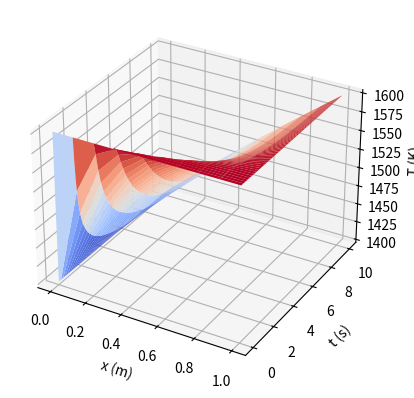
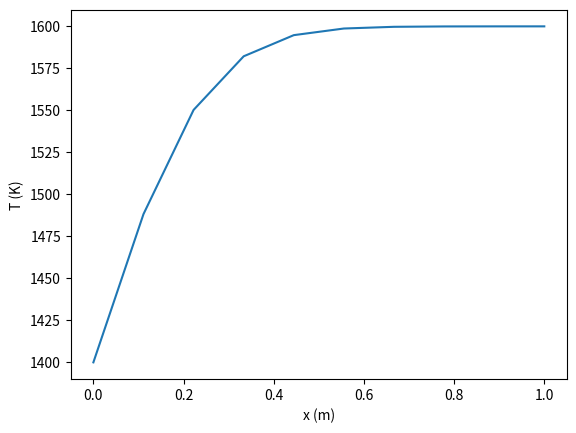
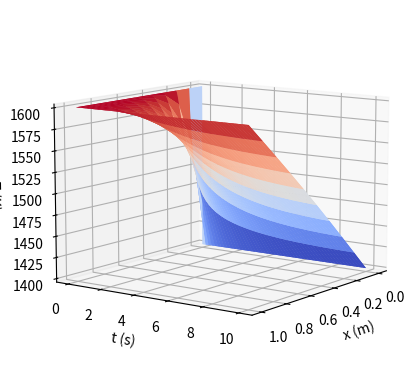

Python code for these plots, in order:
import numpy as np
import matplotlib.pyplot as plt
from matplotlib import animation

# Set the time for which you want to plot the temperature distribution
time = 0.5  # time in seconds

# Stefan problem parameters
L = 1.0  # length of the bar (m)
T = 1600.0  # temperature of the bar (K)
T_m = 1400.0  # melting temperature (K)
k = 0.03  # thermal conductivity (W/mK)
rho = 1600.0  # density (kg/m^3)
c = 800.0  # specific heat capacity (J/kgK)
posx = 0.5
posy = 0.7
# Finite differences parameters
dx = 0.1  # spatial step size (m)
dt = 0.01  # time step size (s)

# Number of time steps
n_steps = 1000

# Initialize the temperature and solid-liquid interface arrays
T_arr = T * np.ones((n_steps, int(L / dx)))
s_arr = np.zeros(n_steps)

# Set the initial solid-liquid interface
s_arr[0] = 0.0

# Solve the Stefan problem using the enthalpy method and the finite differences method
for i in range(1, n_steps):
    # Calculate the enthalpy at the solid-liquid interface
    s = s_arr[i - 1] / dx
    if s >= L:
        s = L - dx
    H = rho * c * (T_arr[i - 1, int(s)] - T_m)

    # Update the temperature at each point in the bar
    T_arr[i, 1:-1] = T_arr[i - 1, 1:-1] + dt * k * (
            T_arr[i - 1, 2:] - 2 * T_arr[i - 1, 1:-1] + T_arr[i - 1, :-2]) / dx ** 2

    # Update the solid-liquid interface position
    s_arr[i] = s_arr[i - 1] + dt * H / (rho * c)

    # Update the temperature at the solid-liquid interface
    s = s_arr[i] / dx
    if s >= L:
        s = L - dx
    T_arr[i, int(s)] = T_m

# Plot the temperature distribution over time as a surface plot
x = np.linspace(0, L, int(L / dx))
t = np.linspace(0, n_steps * dt, n_steps)
X, T = np.meshgrid(x, t)

fig = plt.figure()
ax = fig.add_subplot(111, projection='3d')
ax.plot_surface(X, T, T_arr, cmap='coolwarm')
ax.set_xlabel('x (m)')
ax.set_ylabel('t (s)')
ax.set_zlabel('T (K)')


# Code to generate the initial plot, including creating the figure and axes object
def plot_function():
    # Create the initial 3D surface plot using the x, t, and T_arr arrays
    ax.plot_surface(X, T, T_arr, cmap='coolwarm')
    ax.set_xlabel('x (m)')
    ax.set_ylabel('t (s)')
    ax.set_zlabel('T (K)')

    # Return the updated plot
    return ax


def update_function(i):
    # Rotate the plot around the y-axis by a given angle
    ax.view_init(elev=10., azim=i * 4)

    # Return the updated plot
    return ax


# Code to generate the initial plot, including creating the figure and axes object
# Use FuncAnimation to create the animation, passing it the Animation object, figure, and update function
animation = animation.FuncAnimation(fig, update_function, init_func=plot_function, frames=100)
plt.show()

# Save the animation to a file
animation.save('stefan_problem1.gif', fps=30)

# Calculate the temperature distribution at the given time
x = np.linspace(0, L, int(L / dx))  # position array in meters
T_dist = T_arr[int(time / dt), :]  # temperature distribution array in Kelvins

# Plot the temperature distribution
plt.plot(x, T_dist)
plt.xlabel('x (m)')
plt.ylabel('T (K)')
plt.show()
